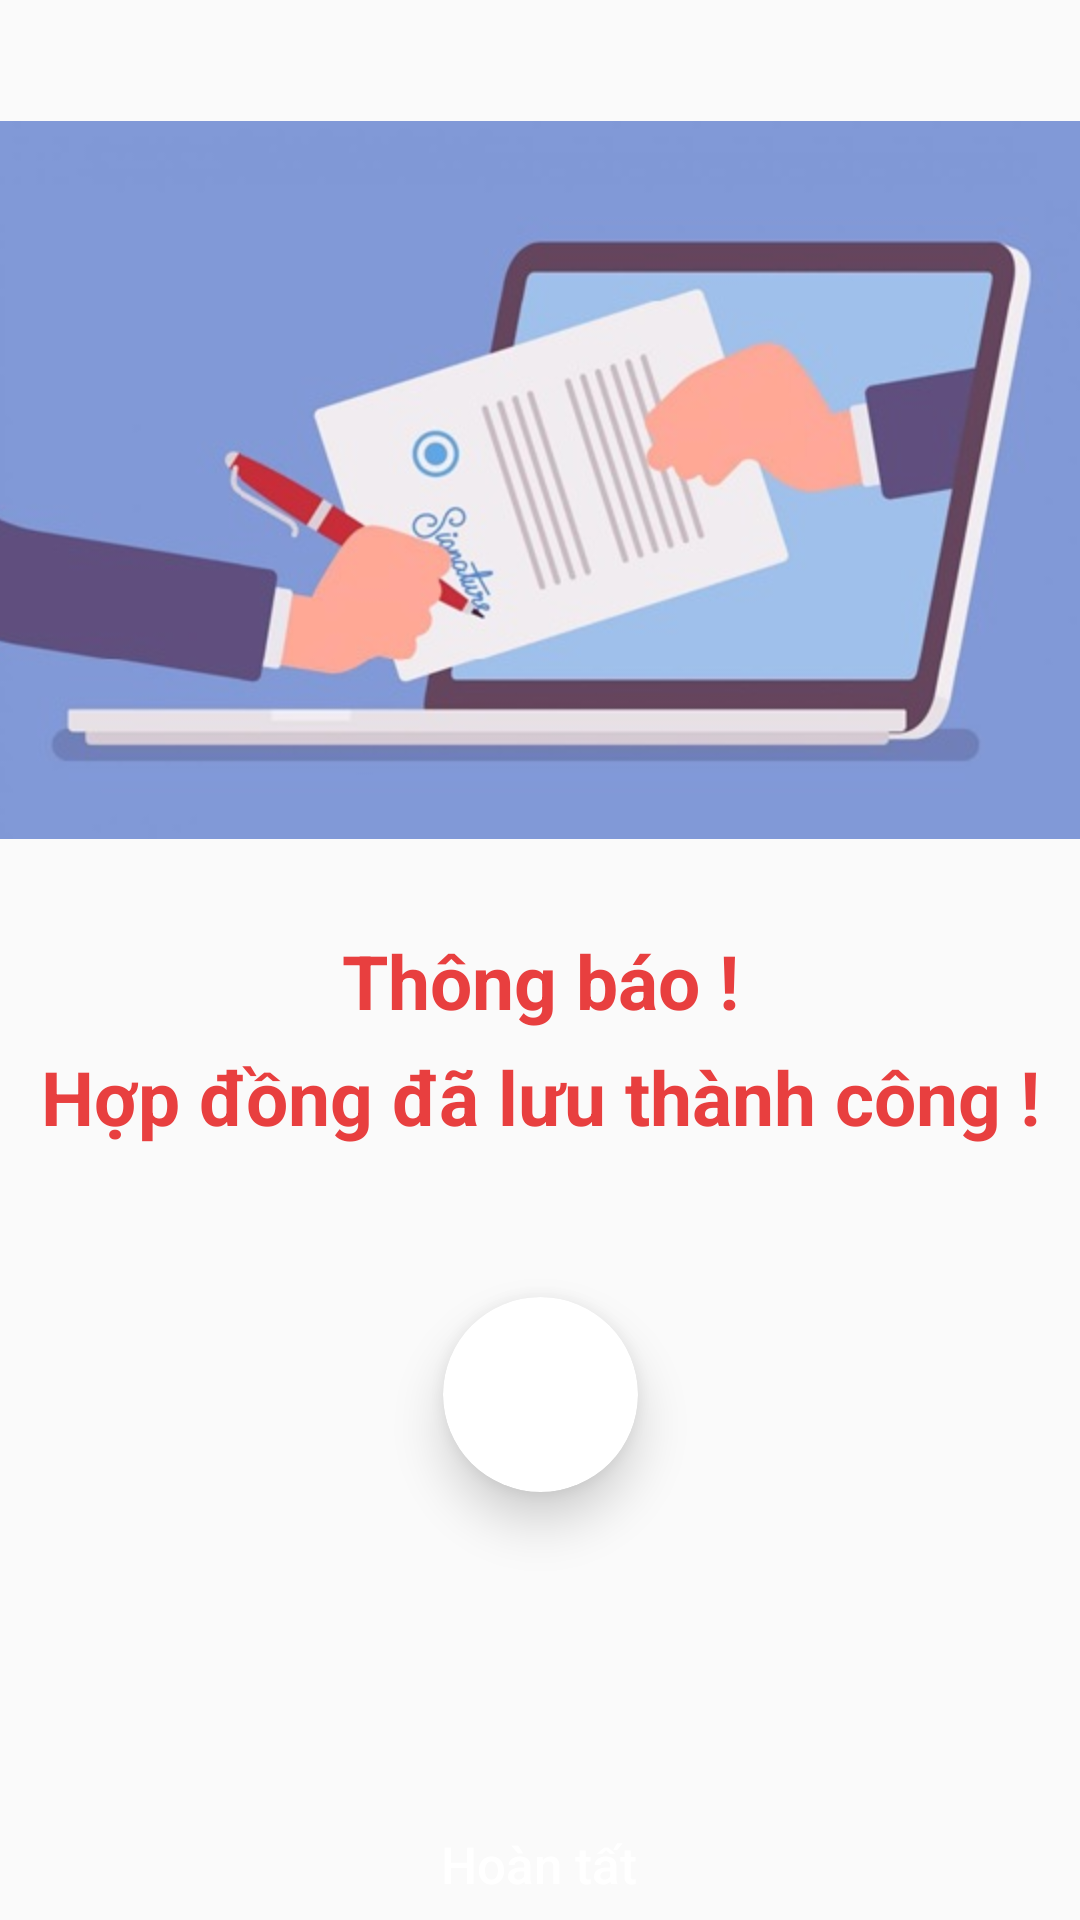

Android layout source for this screen:
<!-- AndroidManifest.xml: application theme Theme.TestDB -->
<!-- res/layout/activity_thong_bao_ket_thuc.xml -->
<?xml version="1.0" encoding="utf-8"?>
<androidx.constraintlayout.widget.ConstraintLayout xmlns:android="http://schemas.android.com/apk/res/android"
    xmlns:app="http://schemas.android.com/apk/res-auto"
    xmlns:tools="http://schemas.android.com/tools"
    android:layout_width="match_parent"
    android:layout_height="match_parent"
    tools:context=".ThongBaoKetThucActivity">
    <ImageView
        android:id="@+id/img"
        android:layout_margin="10dp"
        app:layout_constraintLeft_toLeftOf="parent"
        app:layout_constraintRight_toRightOf="parent"
        app:layout_constraintTop_toTopOf="parent"
        android:src="@drawable/hopdong"
        android:layout_width="400dp"
        android:layout_height="300dp"/>
    <TextView
        android:id="@+id/tv"
        app:layout_constraintTop_toBottomOf="@id/img"
        android:textSize="25dp"
        android:textStyle="bold"
        android:textColor="@color/Primary"
        android:text="Thông báo !"
        app:layout_constraintLeft_toLeftOf="parent"
        app:layout_constraintRight_toRightOf="parent"
        android:layout_width="wrap_content"
        android:layout_height="wrap_content"/>
    <TextView
        android:layout_marginTop="5dp"
        android:id="@+id/tv1"
        app:layout_constraintTop_toBottomOf="@id/tv"
        android:textSize="25dp"
        android:textStyle="bold"
        android:textColor="@color/Primary"
        android:text="Hợp đồng đã lưu thành công !"
        app:layout_constraintLeft_toLeftOf="parent"
        app:layout_constraintRight_toRightOf="parent"
        android:layout_width="wrap_content"
        android:layout_height="wrap_content"/>
    <androidx.cardview.widget.CardView
        android:id="@+id/cv"
        android:layout_marginTop="50dp"
        android:layout_width="65dp"
        android:background="@color/Primary"
        app:cardElevation="10dp"
        app:cardCornerRadius="100dp"
        app:layout_constraintTop_toBottomOf="@id/tv1"
        app:layout_constraintLeft_toLeftOf="parent"
        app:layout_constraintRight_toRightOf="parent"
        android:layout_height="65dp">
        <ImageView
            android:src="@drawable/ic_tick"
            android:layout_width="65dp"
            android:layout_height="65dp"/>

    </androidx.cardview.widget.CardView>

    <androidx.appcompat.widget.AppCompatButton
        android:layout_width="150dp"
        android:id="@+id/btnFinish"
        android:layout_height="wrap_content"
        android:layout_marginTop="100dp"
        android:background="@drawable/bg_button_red"
        android:text="Hoàn tất"
        android:textAllCaps="false"
        android:textColor="@color/white"
        android:textSize="17dp"
        app:layout_constraintBottom_toBottomOf="parent"
        app:layout_constraintEnd_toEndOf="parent"
        app:layout_constraintHorizontal_bias="0.498"
        app:layout_constraintLeft_toLeftOf="parent"
        app:layout_constraintRight_toRightOf="parent"
        app:layout_constraintStart_toStartOf="parent"
        app:layout_constraintTop_toBottomOf="@id/cv"
        app:layout_constraintVertical_bias="0.0" />


</androidx.constraintlayout.widget.ConstraintLayout>
<!-- resources referenced by this layout -->
<resources>
  <color name="Primary">#E83F3F</color>
  <color name="white">#FFFFFFFF</color>
  <!-- drawable hopdong: png bitmap (drawable, 118914 bytes) -->
  <style name="Theme.TestDB" parent="Theme.MaterialComponents.DayNight.NoActionBar.Bridge">
          
          <item name="colorPrimary">@color/purple_500</item>
          <item name="colorPrimaryVariant">@color/purple_700</item>
          <item name="colorOnPrimary">@color/white</item>
          
          <item name="colorSecondary">@color/teal_200</item>
          <item name="colorSecondaryVariant">@color/teal_700</item>
          <item name="colorOnSecondary">@color/black</item>
          
          <item name="android:statusBarColor">?attr/colorPrimaryVariant</item>
          
      </style>
  <color name="purple_500">#FF6200EE</color>
  <color name="purple_700">#FF3700B3</color>
  <color name="teal_200">#FF03DAC5</color>
  <color name="teal_700">#FF018786</color>
  <color name="black">#FF000000</color>
</resources>
